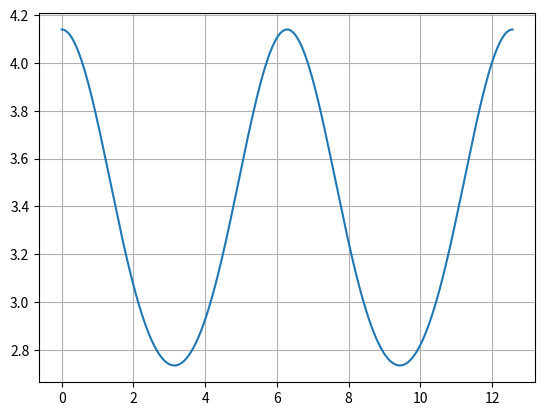

This chart was generated by the following Python code:
#! /usr/bin/python

import math
import numpy as np
import matplotlib.pyplot as plt

_scale = 1.25

_mm_per_inch = 25.4
_mm_per_cm = 10.0

mm3_per_in3 = math.pow(_mm_per_inch, 3.0)
mm3_per_cm3 =  math.pow(_mm_per_cm, 3.0)
cm3_per_in3 = mm3_per_in3 / mm3_per_cm3

_piston_diameter = 1.0 * _scale
_piston_top = 0.5 * _scale # gudgeon pin center line to top of piston
_conrod_length = 2.25 * _scale
_crank_throw = 0.5625 * _scale

_piston_stroke = 2 * _crank_throw
_num_cylinders = 2

_steps = 1024

def piston_position(theta):
  """return the distance from the crank centerline to the top of the piston"""
  s = _crank_throw * math.cos(theta) + math.sqrt(math.pow(_conrod_length,2.0) - math.pow(_crank_throw * math.sin(theta), 2.0))
  return s + _piston_top

def main():

  piston_radius = _piston_diameter / 2.0
  piston_vol = math.pi * piston_radius * piston_radius * _piston_stroke

  total_vol = piston_vol * _num_cylinders
  print('%f total volume (ci)' % total_vol)
  print('%f total volume (cc)' % (total_vol * cm3_per_in3))

  x = np.linspace(0, 4.0 * math.pi, num = _steps)
  y = [piston_position(theta) for theta in x]

  plt.plot(x, y)
  plt.grid(True)
  plt.show()


main()

